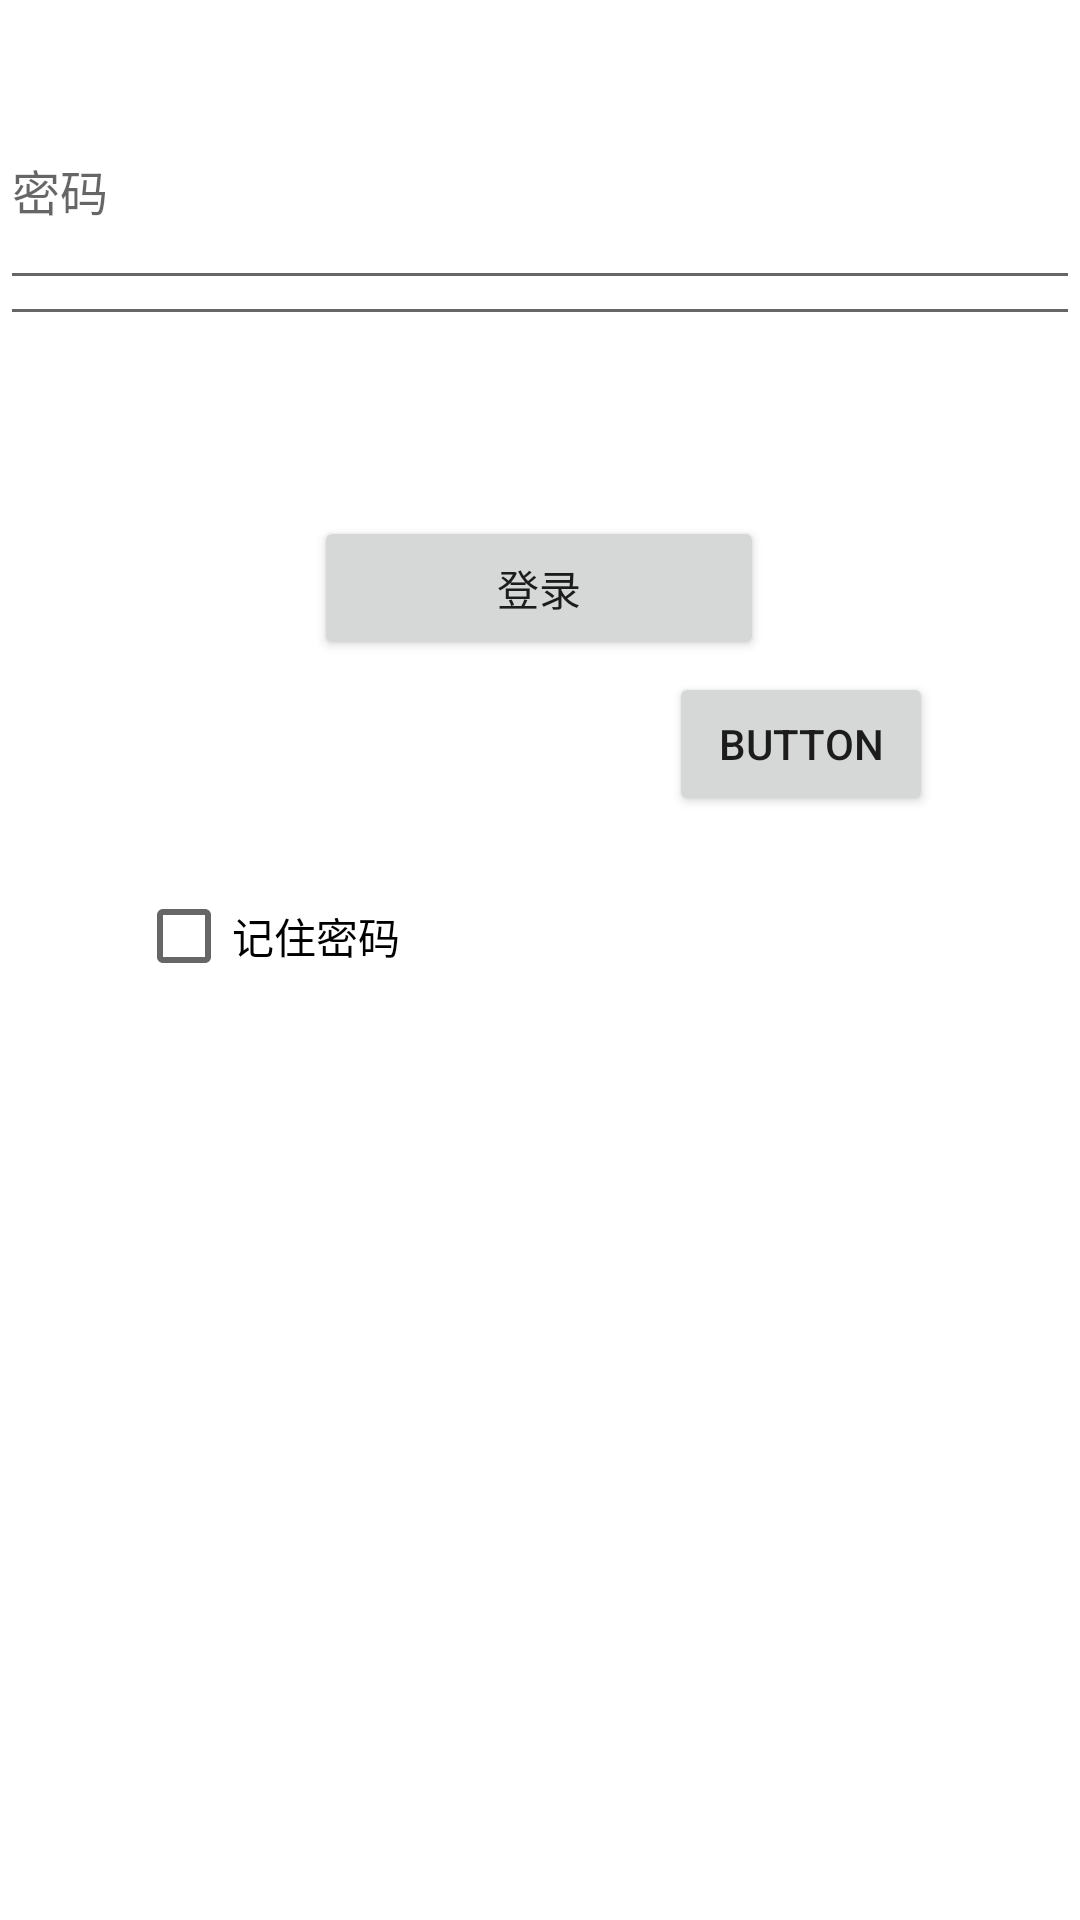

Android layout source for this screen:
<!-- AndroidManifest.xml: application theme Theme.1028Demo -->
<!-- res/layout/activity_main.xml -->
<?xml version="1.0" encoding="utf-8"?>
<androidx.constraintlayout.widget.ConstraintLayout xmlns:android="http://schemas.android.com/apk/res/android"
    xmlns:app="http://schemas.android.com/apk/res-auto"
    xmlns:tools="http://schemas.android.com/tools"
    android:layout_width="match_parent"
    android:layout_height="match_parent"
    android:background="@drawable/ic_launcher_background"
    tools:context=".MainActivity">

    <CheckBox
        android:id="@+id/checkBox"
        android:layout_width="wrap_content"
        android:layout_height="wrap_content"
        android:layout_marginBottom="304dp"
        android:text="记住密码"
        app:layout_constraintBottom_toBottomOf="parent"
        app:layout_constraintEnd_toEndOf="parent"
        app:layout_constraintHorizontal_bias="0.167"
        app:layout_constraintStart_toStartOf="parent" />

    <EditText
        android:id="@+id/userName"
        android:layout_width="match_parent"
        android:layout_height="100dp"
        android:ems="10"
        android:hint="用户名"
        android:inputType="textPersonName"
        android:maxLines="1"
        android:textColorHint="#ffffff"
        android:textSize="15sp"
        app:layout_constraintEnd_toEndOf="parent"
        app:layout_constraintStart_toStartOf="parent"
        app:layout_constraintTop_toTopOf="parent" />
    
    <EditText
        android:id="@+id/passWord"
        android:layout_width="match_parent"
        android:layout_height="100dp"
        android:layout_marginBottom="528dp"
        android:hint="密码"
        android:inputType=""
        android:maxLines="1"
        android:textSize="16dp"
        app:layout_constraintBottom_toBottomOf="parent"
        app:layout_constraintEnd_toEndOf="parent"
        app:layout_constraintHorizontal_bias="0.0"
        app:layout_constraintStart_toStartOf="parent" />

    <Button
        android:id="@+id/log_btn"
        android:layout_width="150dp"
        android:layout_height="wrap_content"
        android:layout_marginBottom="420dp"
        android:text="登录"
        app:layout_constraintBottom_toBottomOf="parent"
        app:layout_constraintEnd_toEndOf="parent"
        app:layout_constraintHorizontal_bias="0.498"
        app:layout_constraintStart_toStartOf="parent"
        />

    <Button
        android:id="@+id/button4"
        android:layout_width="wrap_content"
        android:layout_height="wrap_content"
        android:layout_marginBottom="368dp"
        android:text="Button"

        app:layout_constraintBottom_toBottomOf="parent"
        app:layout_constraintEnd_toEndOf="parent"
        app:layout_constraintHorizontal_bias="0.82"
        app:layout_constraintStart_toStartOf="parent" />

</androidx.constraintlayout.widget.ConstraintLayout>
<!-- resources referenced by this layout -->
<resources>
  <style name="Theme.1028Demo" parent="Theme.MaterialComponents.DayNight.DarkActionBar">
          
          <item name="colorPrimary">@color/purple_500</item>
          <item name="colorPrimaryVariant">@color/purple_700</item>
          <item name="colorOnPrimary">@color/white</item>
          
          <item name="colorSecondary">@color/teal_200</item>
          <item name="colorSecondaryVariant">@color/teal_700</item>
          <item name="colorOnSecondary">@color/black</item>
          
          <item name="android:statusBarColor" tools:targetApi="l">?attr/colorPrimaryVariant</item>
          
      </style>
  <!-- not gathered from this repository: default colours our renderer supplied (Android Studio template values) -->
  <color name="purple_500">#FF6200EE</color>
  <color name="purple_700">#FF3700B3</color>
  <color name="teal_200">#FF03DAC5</color>
  <color name="teal_700">#FF018786</color>
  <color name="black">#FF000000</color>
  <color name="white">#FFFFFFFF</color>
</resources>
